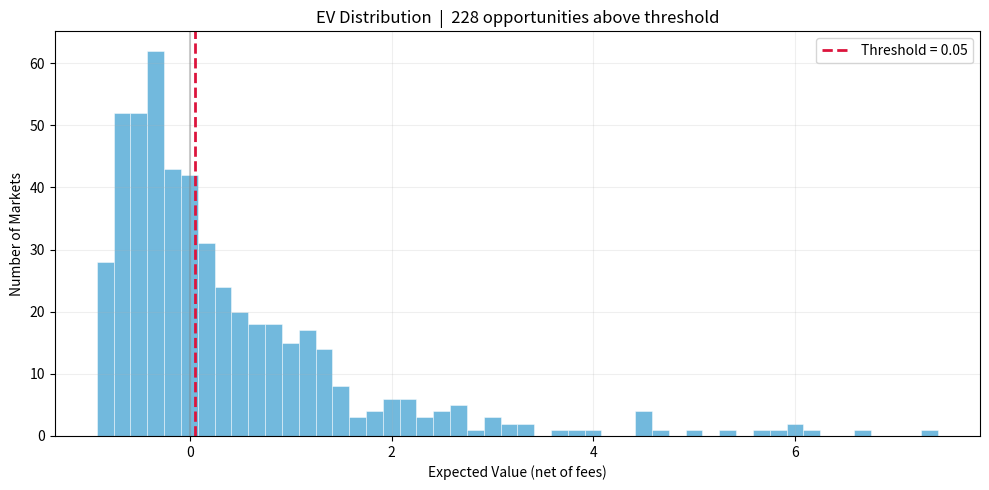

Python code for this plot:
import numpy as np
import pandas as pd
import matplotlib.pyplot as plt


def compute_ev(p_true, market_price, fee=0.02):
    payout = 1 / market_price
    return (p_true - market_price) * payout - fee


def scan_markets(df, threshold=0.05, fee=0.02):
    df = df.copy()
    df['payout'] = 1 / df['market_price']
    df['ev'] = (df['model_p'] - df['market_price']) * df['payout'] - fee
    df['ev_gap'] = df['model_p'] - df['market_price']
    df['edge_pct'] = df['ev_gap'] / df['market_price'] * 100
    return df[df['ev'] > threshold].sort_values('ev', ascending=False).reset_index(drop=True)


def plot_ev_distribution(df, threshold=0.05, fee=0.02):
    if 'ev' not in df.columns:
        df = df.copy()
        df['ev'] = (df['model_p'] - df['market_price']) * (1 / df['market_price']) - fee

    n_opps = (df['ev'] > threshold).sum()
    plt.figure(figsize=(10, 5))
    plt.hist(df['ev'], bins=50, color='#4fa8d5', alpha=0.8, edgecolor='white', linewidth=0.4)
    plt.axvline(threshold, color='crimson', linestyle='--', linewidth=2, label=f'Threshold = {threshold}')
    plt.axvline(0, color='gray', linestyle='-', alpha=0.4)
    plt.xlabel('Expected Value (net of fees)')
    plt.ylabel('Number of Markets')
    plt.title(f'EV Distribution  |  {n_opps} opportunities above threshold')
    plt.legend()
    plt.grid(alpha=0.2)
    plt.tight_layout()
    plt.show()


if __name__ == '__main__':
    market_price = 0.47
    p_model = 0.52

    ev = compute_ev(p_model, market_price)
    print(f'Market price  : {market_price:.0%}')
    print(f'Model p       : {p_model:.0%}')
    print(f'Gap           : +{p_model - market_price:.0%}')
    print(f'Net EV        : {ev:.4f}')
    print(f'Signal        : {"BET" if ev > 0.05 else "SKIP"}')

    np.random.seed(42)
    n = 500
    df = pd.DataFrame({
        'market_id': [f'mkt_{i}' for i in range(n)],
        'market_price': np.random.beta(2, 3, n).clip(0.05, 0.95),
        'model_p': np.random.beta(2, 3, n).clip(0.05, 0.95),
        'volume': np.random.lognormal(10, 2, n),
    })

    opps = scan_markets(df)
    print(f'\nMarkets scanned    : {len(df)}')
    print(f'+EV opportunities  : {len(opps)}')
    print(opps[['market_id', 'market_price', 'model_p', 'ev', 'edge_pct']].head().to_string(index=False))

    plot_ev_distribution(df)
